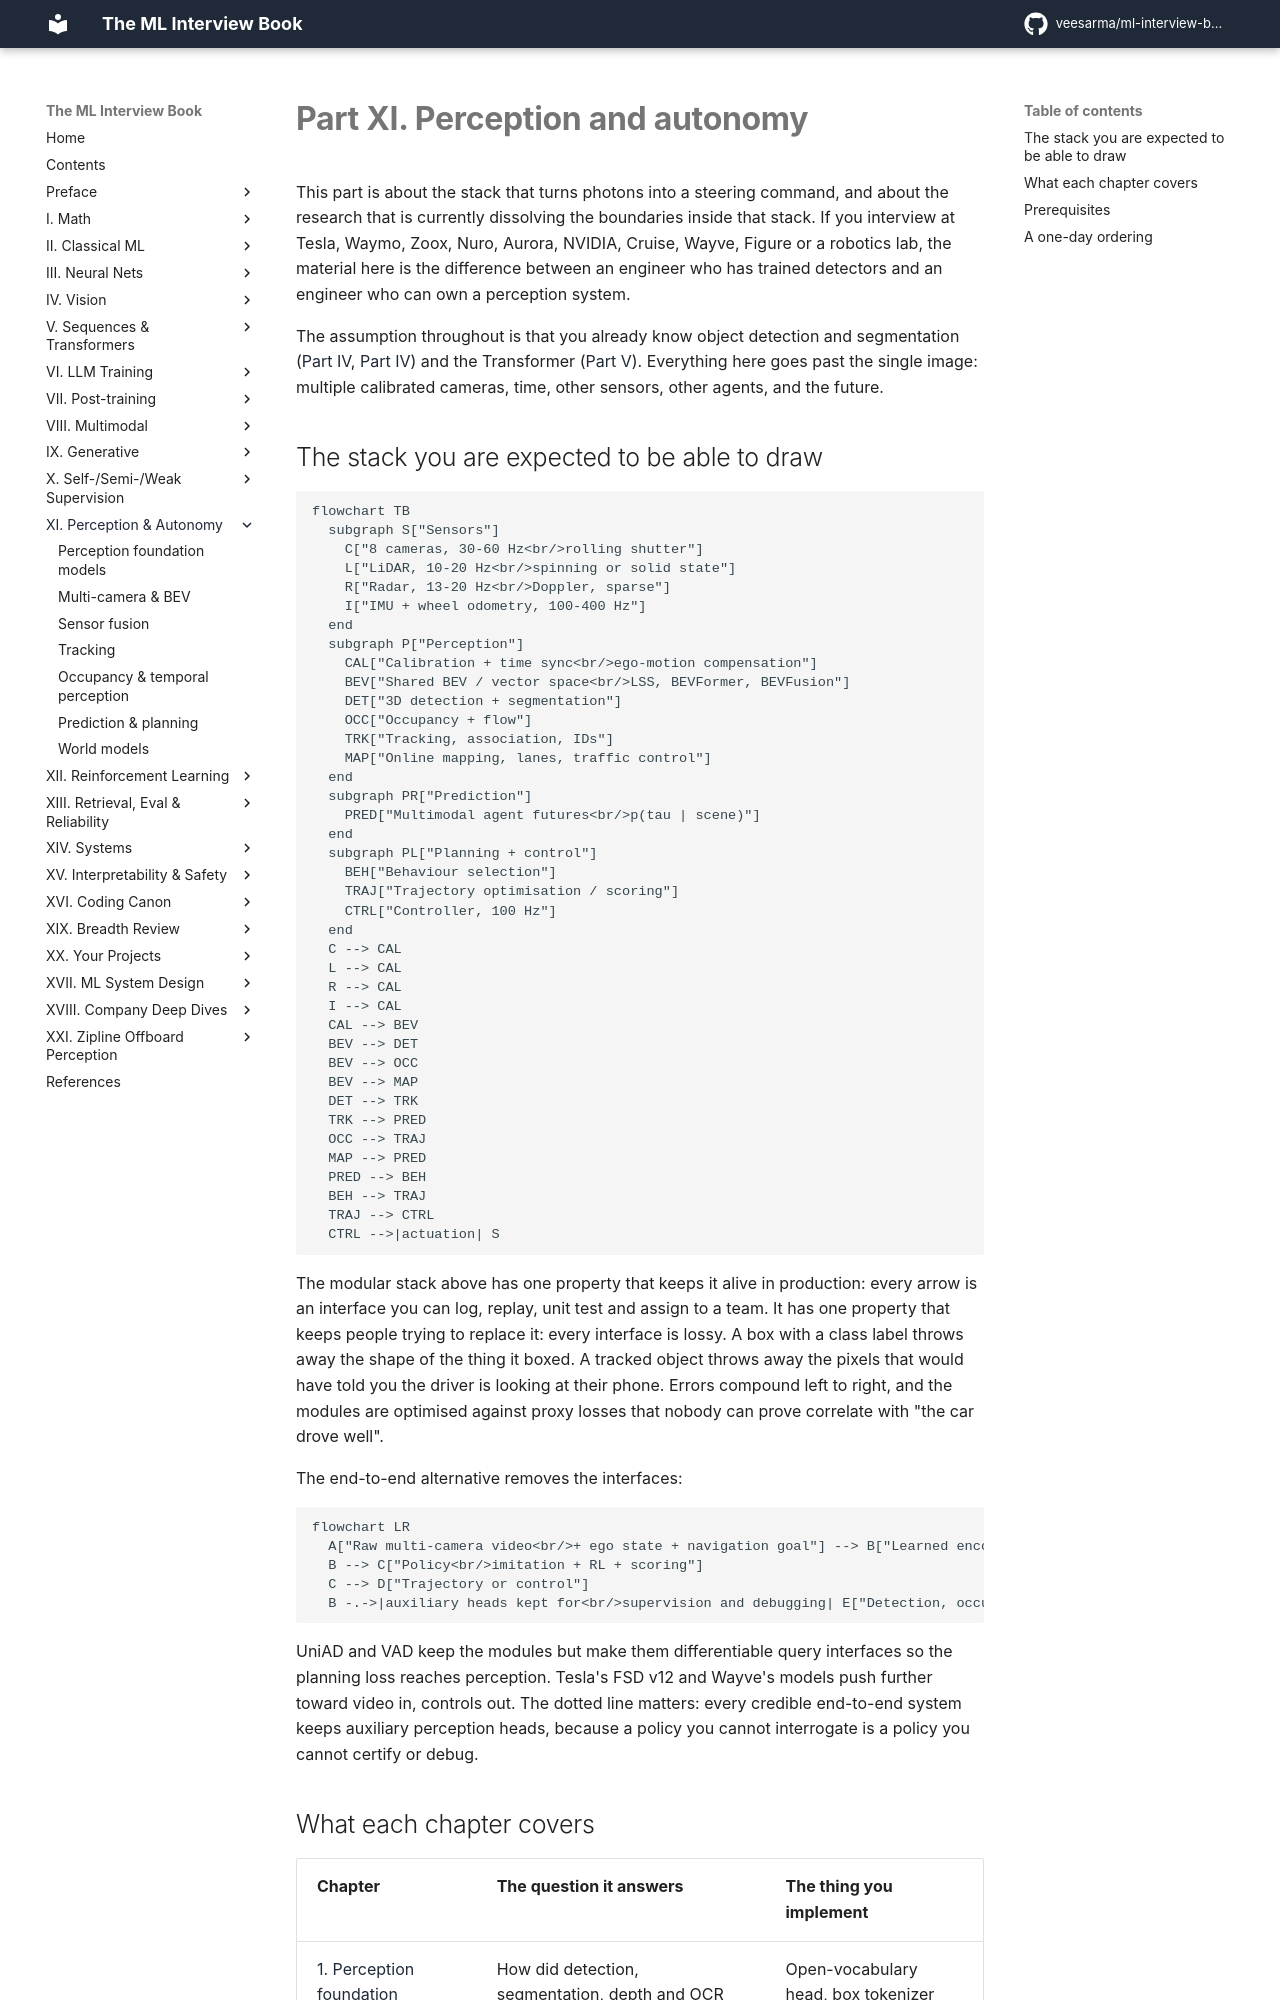

repository: veesarma/ml-interview-book · page: part11-perception-autonomy/index.html · generator: mkdocs

# Part XI. Perception and autonomy

This part is about the stack that turns photons into a steering command, and about the
research that is currently dissolving the boundaries inside that stack. If you interview
at Tesla, Waymo, Zoox, Nuro, Aurora, NVIDIA, Cruise, Wayve, Figure or a robotics lab, the
material here is the difference between an engineer who has trained detectors and an
engineer who can own a perception system.

The assumption throughout is that you already know object detection and segmentation
([Part IV](../part04-vision/04-detection.md), [Part IV](../part04-vision/05-segmentation.md))
and the Transformer ([Part V](../part05-sequence-transformers/04-transformer-architectures.md)).
Everything here goes past the single image: multiple calibrated cameras, time, other
sensors, other agents, and the future.

## The stack you are expected to be able to draw

```mermaid
flowchart TB
  subgraph S["Sensors"]
    C["8 cameras, 30-60 Hz<br/>rolling shutter"]
    L["LiDAR, 10-20 Hz<br/>spinning or solid state"]
    R["Radar, 13-20 Hz<br/>Doppler, sparse"]
    I["IMU + wheel odometry, 100-400 Hz"]
  end
  subgraph P["Perception"]
    CAL["Calibration + time sync<br/>ego-motion compensation"]
    BEV["Shared BEV / vector space<br/>LSS, BEVFormer, BEVFusion"]
    DET["3D detection + segmentation"]
    OCC["Occupancy + flow"]
    TRK["Tracking, association, IDs"]
    MAP["Online mapping, lanes, traffic control"]
  end
  subgraph PR["Prediction"]
    PRED["Multimodal agent futures<br/>p(tau | scene)"]
  end
  subgraph PL["Planning + control"]
    BEH["Behaviour selection"]
    TRAJ["Trajectory optimisation / scoring"]
    CTRL["Controller, 100 Hz"]
  end
  C --> CAL
  L --> CAL
  R --> CAL
  I --> CAL
  CAL --> BEV
  BEV --> DET
  BEV --> OCC
  BEV --> MAP
  DET --> TRK
  TRK --> PRED
  OCC --> TRAJ
  MAP --> PRED
  PRED --> BEH
  BEH --> TRAJ
  TRAJ --> CTRL
  CTRL -->|actuation| S
```

The modular stack above has one property that keeps it alive in production: every arrow is
an interface you can log, replay, unit test and assign to a team. It has one property that
keeps people trying to replace it: every interface is lossy. A box with a class label
throws away the shape of the thing it boxed. A tracked object throws away the pixels that
would have told you the driver is looking at their phone. Errors compound left to right,
and the modules are optimised against proxy losses that nobody can prove correlate with
"the car drove well".

The end-to-end alternative removes the interfaces:

```mermaid
flowchart LR
  A["Raw multi-camera video<br/>+ ego state + navigation goal"] --> B["Learned encoder<br/>BEV / tokens / latents"]
  B --> C["Policy<br/>imitation + RL + scoring"]
  C --> D["Trajectory or control"]
  B -.->|auxiliary heads kept for<br/>supervision and debugging| E["Detection, occupancy,<br/>language commentary"]
```

UniAD and VAD keep the modules but make them differentiable query interfaces so the
planning loss reaches perception. Tesla's FSD v12 and Wayve's models push further toward
video in, controls out. The dotted line matters: every credible end-to-end system keeps
auxiliary perception heads, because a policy you cannot interrogate is a policy you cannot
certify or debug.
